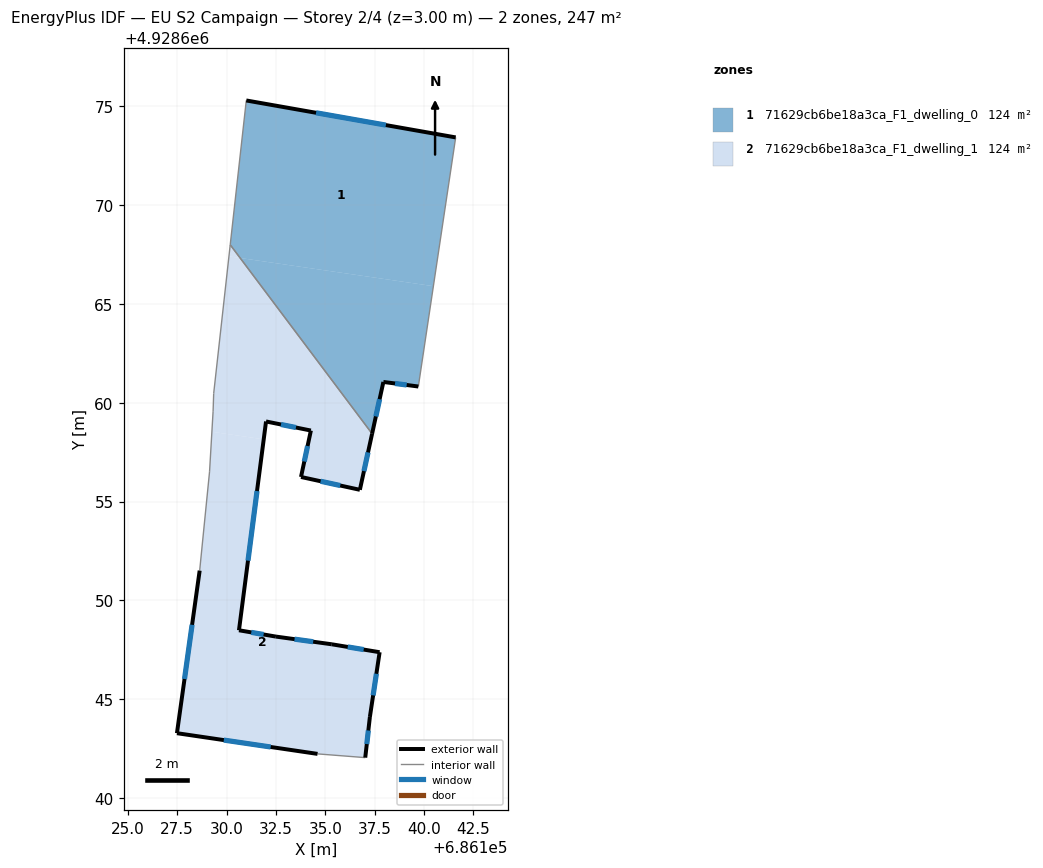
=== STOREY PLAN SPEC (per zone: floor XY polygon, exterior-wall plan segments, windows/doors) ===
zone 1: 71629cb6be18a3ca_F1_dwelling_0  (123.7 m²)
  floor: (686141.60, 4928673.43) (686140.47, 4928665.90) (686130.69, 4928667.33) (686130.19, 4928668.00) (686131.00, 4928675.30)
  floor: (686140.47, 4928665.90) (686139.71, 4928660.82) (686137.94, 4928661.05) (686137.37, 4928658.44) (686130.69, 4928667.33)
  exterior wall: (686137.37, 4928658.43) – (686137.94, 4928661.05)  [2.7 m]
    window: (686137.56, 4928659.31) – (686137.75, 4928660.18)  [0.9 m²]
  exterior wall: (686141.60, 4928673.43) – (686131.00, 4928675.30)  [10.8 m]
    window: (686138.07, 4928674.06) – (686134.53, 4928674.68)  [3.6 m²]
  exterior wall: (686137.94, 4928661.05) – (686139.71, 4928660.82)  [1.8 m]
    window: (686138.53, 4928660.98) – (686139.12, 4928660.90)  [0.6 m²]
  interior walls: 3
zone 2: 71629cb6be18a3ca_F1_dwelling_1  (123.7 m²)
  floor: (686131.88, 4928658.15) (686130.63, 4928648.49) (686132.50, 4928648.17) (686135.33, 4928647.78) (686137.75, 4928647.37) (686137.26, 4928644.10) (686137.02, 4928642.04) (686134.61, 4928642.23) (686127.49, 4928643.28) (686128.64, 4928651.50) (686129.14, 4928656.50) (686129.26, 4928658.53)
  floor: (686130.69, 4928667.33) (686137.37, 4928658.44) (686136.75, 4928655.59) (686133.77, 4928656.25) (686134.27, 4928658.59) (686132.00, 4928659.05) (686131.88, 4928658.15) (686129.26, 4928658.53) (686129.32, 4928659.58) (686129.35, 4928660.47) (686130.12, 4928667.41)
  floor: (686130.19, 4928668.00) (686130.69, 4928667.33) (686130.12, 4928667.41)
  exterior wall: (686136.75, 4928655.59) – (686137.37, 4928658.43)  [2.9 m]
    window: (686136.96, 4928656.54) – (686137.16, 4928657.49)  [1.0 m²]
  exterior wall: (686133.77, 4928656.25) – (686136.75, 4928655.59)  [3.1 m]
    window: (686134.76, 4928656.03) – (686135.76, 4928655.81)  [1.0 m²]
  exterior wall: (686134.27, 4928658.59) – (686133.77, 4928656.25)  [2.4 m]
    window: (686134.10, 4928657.81) – (686133.94, 4928657.03)  [0.8 m²]
  exterior wall: (686132.00, 4928659.05) – (686134.27, 4928658.59)  [2.3 m]
    window: (686132.76, 4928658.90) – (686133.51, 4928658.75)  [0.8 m²]
  exterior wall: (686130.63, 4928648.49) – (686132.00, 4928659.05)  [10.7 m]
    window: (686131.09, 4928652.01) – (686131.54, 4928655.53)  [3.6 m²]
  exterior wall: (686132.50, 4928648.17) – (686130.63, 4928648.49)  [1.9 m]
    window: (686131.88, 4928648.27) – (686131.25, 4928648.38)  [0.6 m²]
  exterior wall: (686135.33, 4928647.78) – (686132.50, 4928648.17)  [2.9 m]
    window: (686134.39, 4928647.90) – (686133.44, 4928648.04)  [1.0 m²]
  exterior wall: (686137.75, 4928647.37) – (686135.33, 4928647.78)  [2.5 m]
    window: (686136.94, 4928647.51) – (686136.14, 4928647.64)  [0.8 m²]
  exterior wall: (686137.26, 4928644.10) – (686137.75, 4928647.37)  [3.3 m]
    window: (686137.42, 4928645.19) – (686137.59, 4928646.28)  [1.1 m²]
  exterior wall: (686137.02, 4928642.04) – (686137.26, 4928644.10)  [2.1 m]
    window: (686137.10, 4928642.72) – (686137.18, 4928643.41)  [0.7 m²]
  exterior wall: (686127.49, 4928643.28) – (686134.61, 4928642.23)  [7.2 m]
    window: (686129.86, 4928642.93) – (686132.23, 4928642.58)  [2.4 m²]
  exterior wall: (686128.64, 4928651.50) – (686127.49, 4928643.28)  [8.3 m]
    window: (686128.26, 4928648.76) – (686127.87, 4928646.02)  [2.8 m²]
  interior walls: 6

=== DERIVED (storey summary) ===
Building: EU S2 Campaign
Storey: 2 of 4  (floor level z = 3.00 m)
Storey gross floor area: 247.4 m²
Zones on this storey: 2
  - 71629cb6be18a3ca_F1_dwelling_0: floor 123.7 m²; exterior wall 15.2 m (45.7 m²); 3 window(s) 5.1 m²; WWR 11.1%
  - 71629cb6be18a3ca_F1_dwelling_1: floor 123.7 m²; exterior wall 49.4 m (148.3 m²); 12 window(s) 16.5 m²; WWR 11.1%
Zone adjacency (shared interzone walls):
  - 71629cb6be18a3ca_F1_dwelling_0 ↔ 71629cb6be18a3ca_F1_dwelling_1